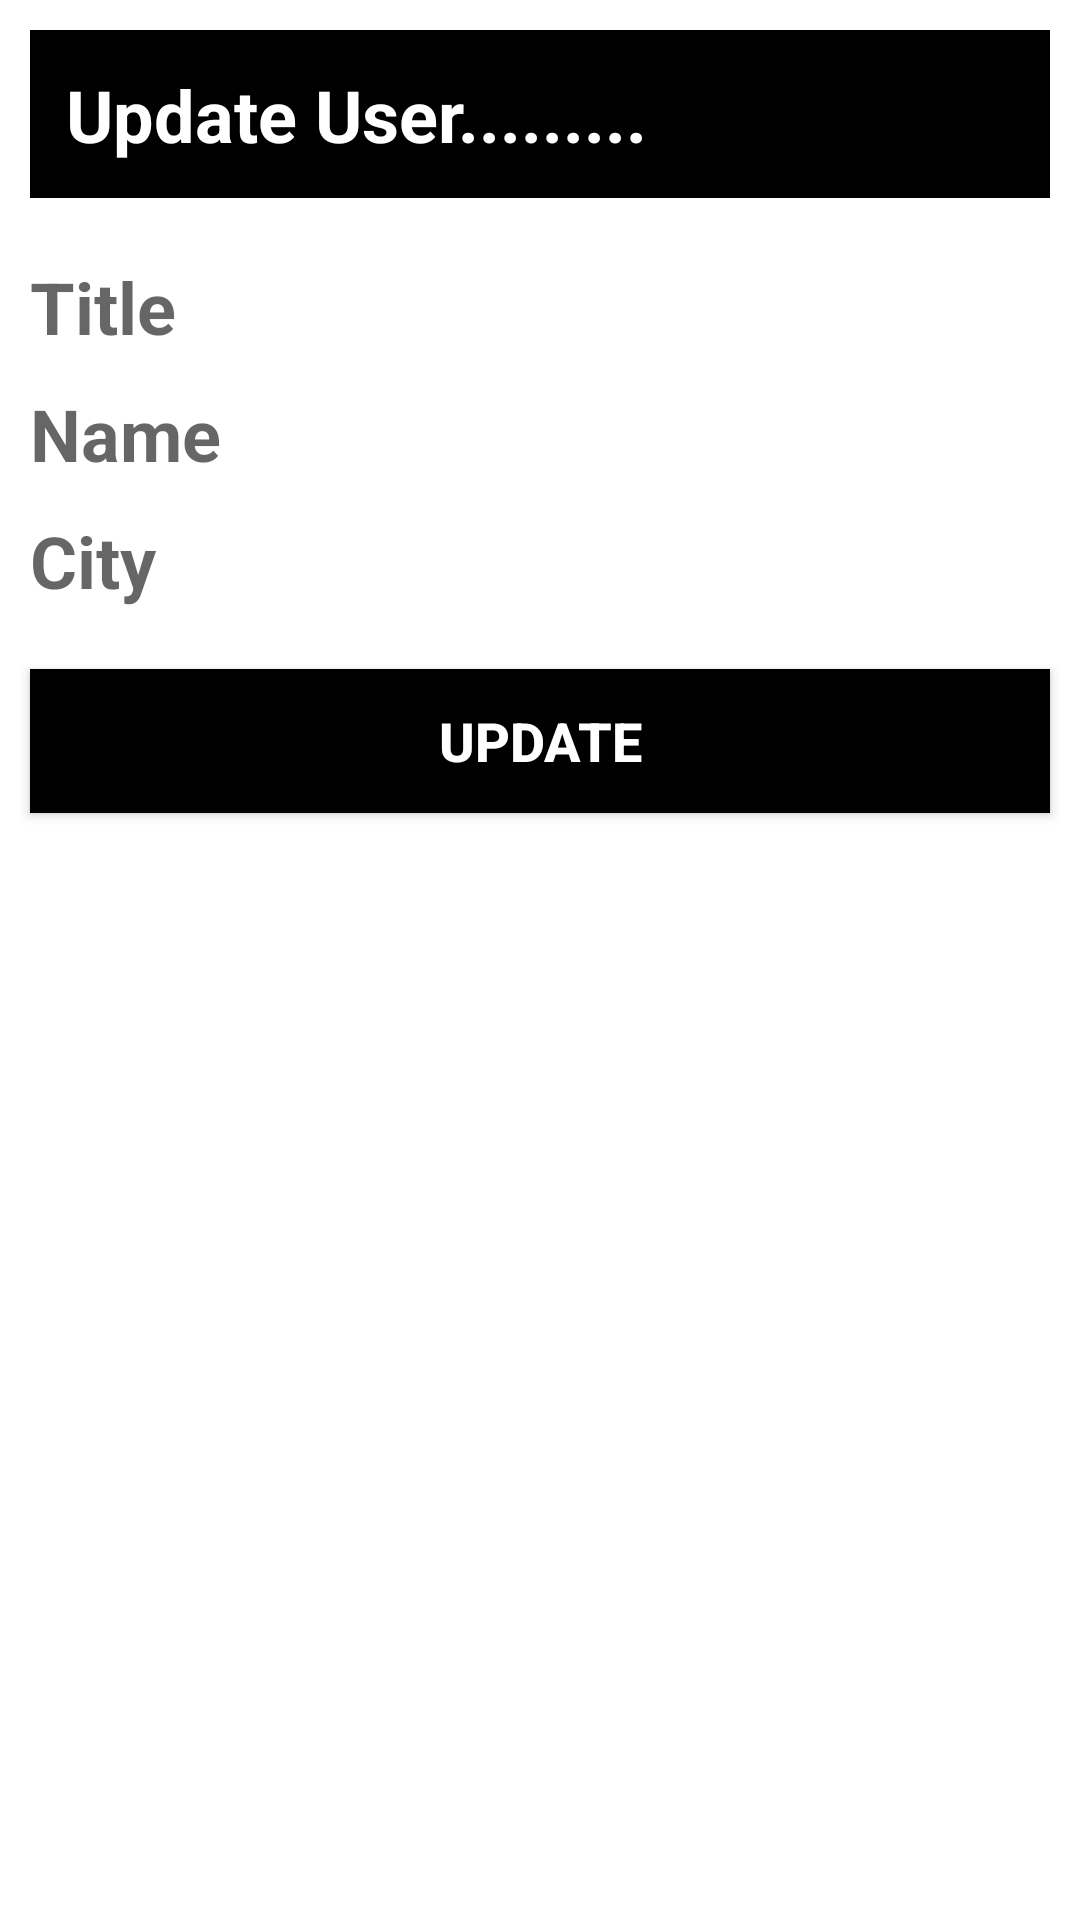

Produce the Android XML layout that renders to this screen, including the resource entries it uses.
<!-- AndroidManifest.xml: application theme Theme.Reltimedatabase -->
<!-- res/layout/content.xml -->
<?xml version="1.0" encoding="utf-8"?>
<LinearLayout
    android:orientation="vertical"
    xmlns:android="http://schemas.android.com/apk/res/android"
    android:layout_width="match_parent"
    android:layout_height="match_parent">

    <TextView
        android:background="@color/black"
        android:height="56dp"
        android:padding="12dp"
        android:layout_margin="10dp"
        android:id="@+id/tvupdate"
        android:text="Update User........."
        android:textSize="24dp"
        android:textColor="#fff"
        android:textStyle="bold"
        android:layout_width="match_parent"
        android:layout_height="wrap_content"/>

    <TextView
        android:layout_margin="10dp"
        android:id="@+id/title"
        android:hint="Title"
        android:textSize="24dp"
        android:textColor="#000"
        android:textStyle="bold"
        android:layout_width="match_parent"
        android:layout_height="wrap_content"/>
    <TextView
        android:layout_marginLeft="10dp"
        android:layout_marginRight="10dp"
        android:layout_marginBottom="10dp"
        android:id="@+id/name"
        android:textSize="24dp"
        android:textColor="#000"
        android:textStyle="bold"
        android:hint="Name"
        android:layout_width="match_parent"
        android:layout_height="wrap_content"/>
    <TextView

        android:layout_marginBottom="10dp"
        android:layout_marginRight="10dp"
        android:layout_marginLeft="10dp"
        android:hint="City"
        android:textStyle="bold"
        android:textSize="24dp"
        android:textColor="#000"
        android:id="@+id/city"
        android:layout_width="match_parent"
        android:layout_height="wrap_content"/>
    <Button
        android:background="@color/black"

        android:layout_margin="10dp"
        android:id="@+id/update"
        android:text="update"
        android:textSize="18dp"
        android:textColor="#fff"
        android:textStyle="bold"
        android:layout_width="match_parent"
        android:layout_height="wrap_content"/>
</LinearLayout>
<!-- resources referenced by this layout -->
<resources>
  <style name="Theme.Reltimedatabase" parent="Theme.MaterialComponents.DayNight.DarkActionBar">
          
          <item name="colorPrimary">@color/purple_500</item>
          <item name="colorPrimaryVariant">@color/purple_700</item>
          <item name="colorOnPrimary">@color/white</item>
          
          <item name="colorSecondary">@color/teal_200</item>
          <item name="colorSecondaryVariant">@color/teal_700</item>
          <item name="colorOnSecondary">@color/black</item>
          
          <item name="android:statusBarColor" tools:targetApi="l">?attr/colorPrimaryVariant</item>
          
      </style>
  <!-- not gathered from this repository: default colours our renderer supplied (Android Studio template values) -->
  <color name="purple_500">#FF6200EE</color>
  <color name="purple_700">#FF3700B3</color>
  <color name="teal_200">#FF03DAC5</color>
  <color name="teal_700">#FF018786</color>
  <color name="black">#FF000000</color>
  <color name="white">#FFFFFFFF</color>
</resources>
